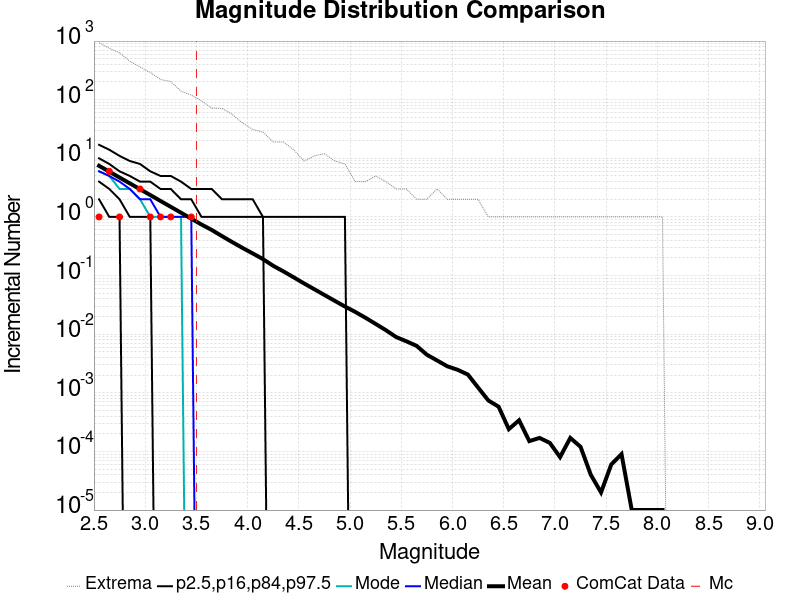

The file beside this chart, header and first rows:
Magnitude, ComCat Data, Simulation Mean, Simulation Median, Simulation Mode, Simulation Minimum, Simulation Maximum, 2.5 %-ile, 16 %-ile, 84 %-ile, 97.5 %-ile
2.55, 1.0, 7.445, 6.0, 6.0, 0.0, 933.0, 2.0, 4.0, 10.0, 17.0
2.65, 6.0, 5.924, 5.0, 5.0, 0.0, 754.0, 1.0, 3.0, 8.0, 14.0
2.75, 1.0, 4.702, 4.0, 3.0, 0.0, 631.0, 1.0, 2.0, 6.0, 11.0
2.85, 0.0, 3.737, 3.0, 3.0, 0.0, 452.0, 0.0, 1.0, 5.0, 9.0
2.95, 3.0, 2.973, 2.0, 2.0, 0.0, 362.0, 0.0, 1.0, 4.0, 8.0
3.05, 1.0, 2.361, 2.0, 1.0, 0.0, 291.0, 0.0, 1.0, 4.0, 6.0
3.15, 1.0, 1.871, 1.0, 1.0, 0.0, 221.0, 0.0, 0.0, 3.0, 5.0
3.25, 1.0, 1.488, 1.0, 1.0, 0.0, 204.0, 0.0, 0.0, 3.0, 5.0
3.35, 0.0, 1.18, 1.0, 1.0, 0.0, 140.0, 0.0, 0.0, 2.0, 4.0
3.45, 1.0, 0.9354, 1.0, 0.0, 0.0, 120.0, 0.0, 0.0, 2.0, 3.0
3.55, 0.0, 0.7418, 0.0, 0.0, 0.0, 95.0, 0.0, 0.0, 1.0, 3.0
3.65, 0.0, 0.5993, 0.0, 0.0, 0.0, 72.0, 0.0, 0.0, 1.0, 3.0
3.75, 0.0, 0.4706, 0.0, 0.0, 0.0, 71.0, 0.0, 0.0, 1.0, 2.0
3.85, 0.0, 0.3722, 0.0, 0.0, 0.0, 56.0, 0.0, 0.0, 1.0, 2.0
3.95, 0.0, 0.2963, 0.0, 0.0, 0.0, 40.0, 0.0, 0.0, 1.0, 2.0
4.05, 0.0, 0.2385, 0.0, 0.0, 0.0, 31.0, 0.0, 0.0, 1.0, 2.0
4.15, 0.0, 0.1908, 0.0, 0.0, 0.0, 28.0, 0.0, 0.0, 1.0, 1.0
4.25, 0.0, 0.1466, 0.0, 0.0, 0.0, 19.0, 0.0, 0.0, 0.0, 1.0
4.35, 0.0, 0.1177, 0.0, 0.0, 0.0, 19.0, 0.0, 0.0, 0.0, 1.0
4.45, 0.0, 0.09329, 0.0, 0.0, 0.0, 14.0, 0.0, 0.0, 0.0, 1.0
4.55, 0.0, 0.07358, 0.0, 0.0, 0.0, 9.0, 0.0, 0.0, 0.0, 1.0
4.65, 0.0, 0.0586, 0.0, 0.0, 0.0, 11.0, 0.0, 0.0, 0.0, 1.0
4.75, 0.0, 0.04664, 0.0, 0.0, 0.0, 12.0, 0.0, 0.0, 0.0, 1.0
4.85, 0.0, 0.03711, 0.0, 0.0, 0.0, 9.0, 0.0, 0.0, 0.0, 1.0
4.95, 0.0, 0.02965, 0.0, 0.0, 0.0, 8.0, 0.0, 0.0, 0.0, 1.0
5.05, 0.0, 0.02402, 0.0, 0.0, 0.0, 4.0, 0.0, 0.0, 0.0, 0.0
5.15, 0.0, 0.01908, 0.0, 0.0, 0.0, 4.0, 0.0, 0.0, 0.0, 0.0
5.25, 0.0, 0.01497, 0.0, 0.0, 0.0, 5.0, 0.0, 0.0, 0.0, 0.0
5.35, 0.0, 0.0117, 0.0, 0.0, 0.0, 4.0, 0.0, 0.0, 0.0, 0.0
5.45, 0.0, 0.00894, 0.0, 0.0, 0.0, 3.0, 0.0, 0.0, 0.0, 0.0
5.55, 0.0, 0.00756, 0.0, 0.0, 0.0, 3.0, 0.0, 0.0, 0.0, 0.0
5.65, 0.0, 0.00632, 0.0, 0.0, 0.0, 2.0, 0.0, 0.0, 0.0, 0.0
5.75, 0.0, 0.00446, 0.0, 0.0, 0.0, 2.0, 0.0, 0.0, 0.0, 0.0
5.85, 0.0, 0.00356, 0.0, 0.0, 0.0, 3.0, 0.0, 0.0, 0.0, 0.0
5.95, 0.0, 0.00283, 0.0, 0.0, 0.0, 2.0, 0.0, 0.0, 0.0, 0.0
6.05, 0.0, 0.00247, 0.0, 0.0, 0.0, 2.0, 0.0, 0.0, 0.0, 0.0
6.15, 0.0, 0.00205, 0.0, 0.0, 0.0, 2.0, 0.0, 0.0, 0.0, 0.0
6.25, 0.0, 0.00123, 0.0, 0.0, 0.0, 2.0, 0.0, 0.0, 0.0, 0.0
6.35, 0.0, 7.4E-4, 0.0, 0.0, 0.0, 1.0, 0.0, 0.0, 0.0, 0.0
6.45, 0.0, 5.8E-4, 0.0, 0.0, 0.0, 1.0, 0.0, 0.0, 0.0, 0.0
6.55, 0.0, 2.4E-4, 0.0, 0.0, 0.0, 1.0, 0.0, 0.0, 0.0, 0.0
6.65, 0.0, 3.4E-4, 0.0, 0.0, 0.0, 1.0, 0.0, 0.0, 0.0, 0.0
6.75, 0.0, 1.5E-4, 0.0, 0.0, 0.0, 1.0, 0.0, 0.0, 0.0, 0.0
6.85, 0.0, 1.7E-4, 0.0, 0.0, 0.0, 1.0, 0.0, 0.0, 0.0, 0.0
6.95, 0.0, 1.4E-4, 0.0, 0.0, 0.0, 1.0, 0.0, 0.0, 0.0, 0.0
7.05, 0.0, 8.0E-5, 0.0, 0.0, 0.0, 1.0, 0.0, 0.0, 0.0, 0.0
7.15, 0.0, 1.7E-4, 0.0, 0.0, 0.0, 1.0, 0.0, 0.0, 0.0, 0.0
7.25, 0.0, 1.2E-4, 0.0, 0.0, 0.0, 1.0, 0.0, 0.0, 0.0, 0.0
7.35, 0.0, 4.0E-5, 0.0, 0.0, 0.0, 1.0, 0.0, 0.0, 0.0, 0.0
7.45, 0.0, 2.0E-5, 0.0, 0.0, 0.0, 1.0, 0.0, 0.0, 0.0, 0.0
7.55, 0.0, 6.0E-5, 0.0, 0.0, 0.0, 1.0, 0.0, 0.0, 0.0, 0.0
7.65, 0.0, 9.0E-5, 0.0, 0.0, 0.0, 1.0, 0.0, 0.0, 0.0, 0.0
7.75, 0.0, 1.0E-5, 0.0, 0.0, 0.0, 1.0, 0.0, 0.0, 0.0, 0.0
7.85, 0.0, 1.0E-5, 0.0, 0.0, 0.0, 1.0, 0.0, 0.0, 0.0, 0.0
7.95, 0.0, 1.0E-5, 0.0, 0.0, 0.0, 1.0, 0.0, 0.0, 0.0, 0.0
8.05, 0.0, 1.0E-5, 0.0, 0.0, 0.0, 1.0, 0.0, 0.0, 0.0, 0.0
8.15, 0.0, 0.0, 0.0, 0.0, 0.0, 0.0, 0.0, 0.0, 0.0, 0.0
8.25, 0.0, 0.0, 0.0, 0.0, 0.0, 0.0, 0.0, 0.0, 0.0, 0.0
8.35, 0.0, 0.0, 0.0, 0.0, 0.0, 0.0, 0.0, 0.0, 0.0, 0.0
8.45, 0.0, 0.0, 0.0, 0.0, 0.0, 0.0, 0.0, 0.0, 0.0, 0.0
... 6 more rows
